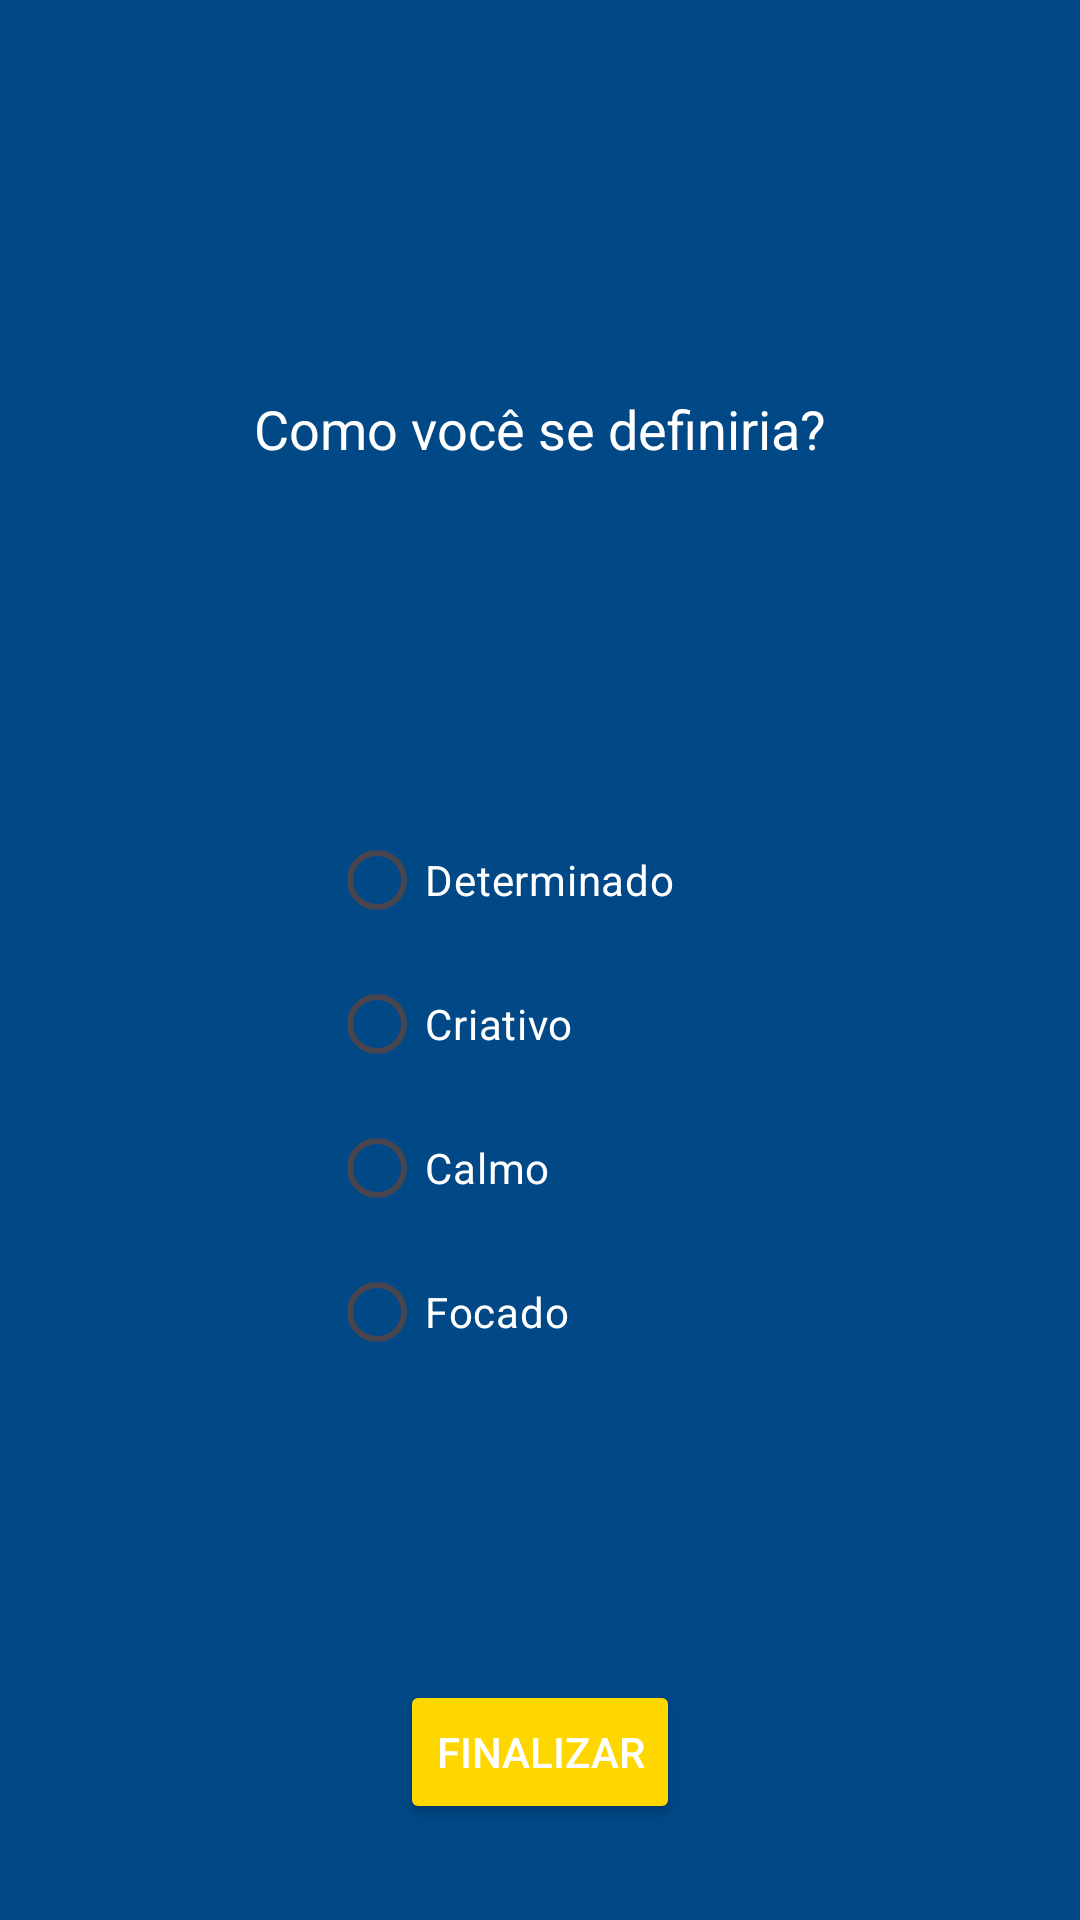

Produce the Android XML layout that renders to this screen, including the resource entries it uses.
<!-- AndroidManifest.xml: application theme Theme.Ap2 -->
<!-- res/layout/activity_quiz3.xml -->
<?xml version="1.0" encoding="utf-8"?>
<androidx.constraintlayout.widget.ConstraintLayout xmlns:android="http://schemas.android.com/apk/res/android"
    xmlns:app="http://schemas.android.com/apk/res-auto"
    xmlns:tools="http://schemas.android.com/tools"
    android:layout_width="match_parent"
    android:layout_height="match_parent"
    android:background="@color/blue_cruzeiro"
    tools:context=".QuizActivity3">

    
    <TextView
        android:id="@+id/pergunta3"
        android:layout_width="wrap_content"
        android:layout_height="wrap_content"
        android:text="Como você se definiria?"
        android:textSize="18sp"
        android:textColor="@color/white"
        app:layout_constraintBottom_toTopOf="@id/radioGroupPergunta3"
        app:layout_constraintEnd_toEndOf="parent"
        app:layout_constraintStart_toStartOf="parent"
        app:layout_constraintTop_toTopOf="parent"
        android:layout_marginTop="32dp" />

    
    <RadioGroup
        android:id="@+id/radioGroupPergunta3"
        android:layout_width="wrap_content"
        android:layout_height="wrap_content"
        app:layout_constraintBottom_toTopOf="@id/btnFinalizar"
        app:layout_constraintEnd_toEndOf="parent"
        app:layout_constraintStart_toStartOf="parent"
        app:layout_constraintTop_toBottomOf="@id/pergunta3"
        android:layout_marginTop="16dp">

        <RadioButton
            android:id="@+id/radioButtonDeterminado"
            android:layout_width="match_parent"
            android:layout_height="wrap_content"
            android:text="Determinado"
            android:textColor="@color/white" />

        <RadioButton
            android:id="@+id/radioButtonCriativo"
            android:layout_width="match_parent"
            android:layout_height="wrap_content"
            android:text="Criativo"
            android:textColor="@color/white" />

        <RadioButton
            android:id="@+id/radioButtonCalmo"
            android:layout_width="match_parent"
            android:layout_height="wrap_content"
            android:text="Calmo"
            android:textColor="@color/white" />

        <RadioButton
            android:id="@+id/radioButtonFocado"
            android:layout_width="141dp"
            android:layout_height="wrap_content"
            android:text="Focado"
            android:textColor="@color/white" />
    </RadioGroup>

    
    <Button
        android:id="@+id/btnFinalizar"
        android:layout_width="wrap_content"
        android:layout_height="wrap_content"
        android:text="Finalizar"
        android:textColor="@color/white"
        android:backgroundTint="@color/golden_yellow"
        app:layout_constraintBottom_toBottomOf="parent"
        app:layout_constraintEnd_toEndOf="parent"
        app:layout_constraintStart_toStartOf="parent"
        android:layout_marginBottom="32dp" />
</androidx.constraintlayout.widget.ConstraintLayout>
<!-- resources referenced by this layout -->
<resources>
  <color name="blue_cruzeiro">#004886</color>
  <color name="golden_yellow">#FFD700</color>
  <color name="white">#FFFFFF</color>
  <style name="Theme.Ap2" parent="Base.Theme.Ap2" />
  <style name="Base.Theme.Ap2" parent="Theme.Material3.DayNight.NoActionBar">
          <item name="colorPrimary">#003DA5</item> 
          <item name="colorPrimaryVariant">#001F54</item> 
          <item name="colorOnPrimary">#FFFFFF</item> 
  
          
          <item name="colorSecondary">#FFD700</item> 
          <item name="colorOnSecondary">#FFFFFF</item> 
  
          
          <item name="android:windowBackground">#003DA5</item> 
      </style>
</resources>
